Dataset: dataset (GitHub, UtrechtUniversity/insects). Classes: ant, bee, bee apis, bee bombus, beetle, beetle coccinellidae, beetle oedemeridae, bug, bug graphosoma, fly, fly empididae, fly sarcophagidae, fly small, hfly episyr, hfly eristal, hfly eupeo, hfly myathr, hfly sphaero, hoverfly syrphus, lepi, background non-insect, bird non-insect, dirt non-insect, shadow non-insect, scorpionfly, wasp.

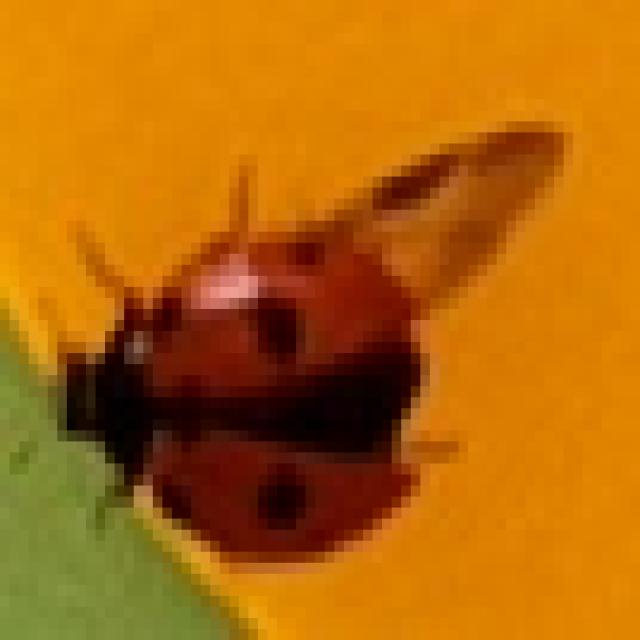
Label: beetle coccinellidae

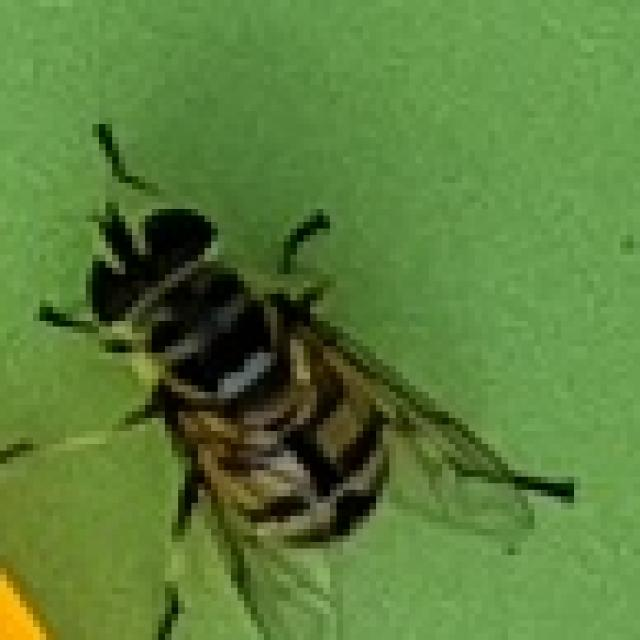
Label: hfly myathr

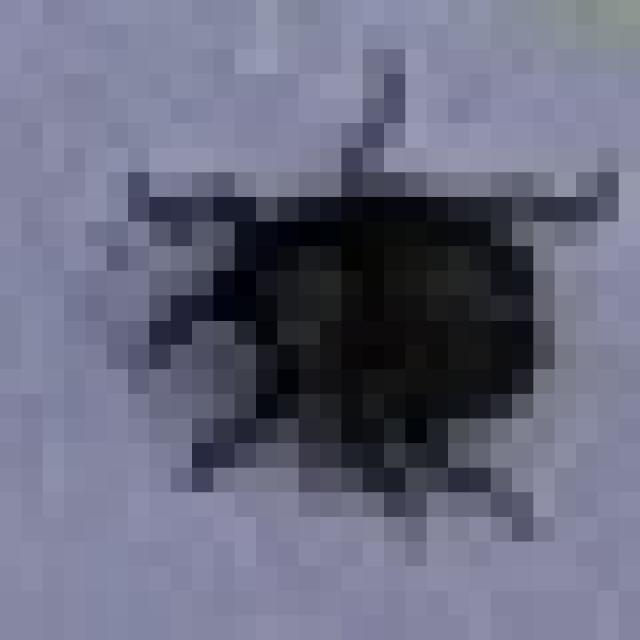
Label: beetle

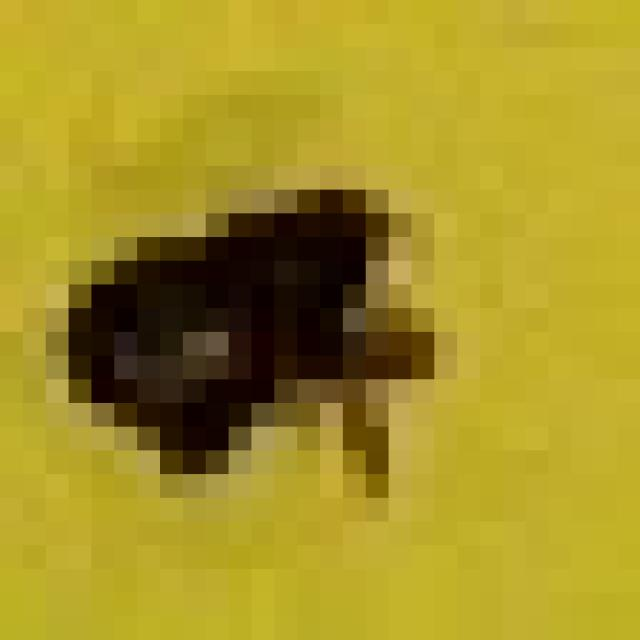
Label: dirt non-insect

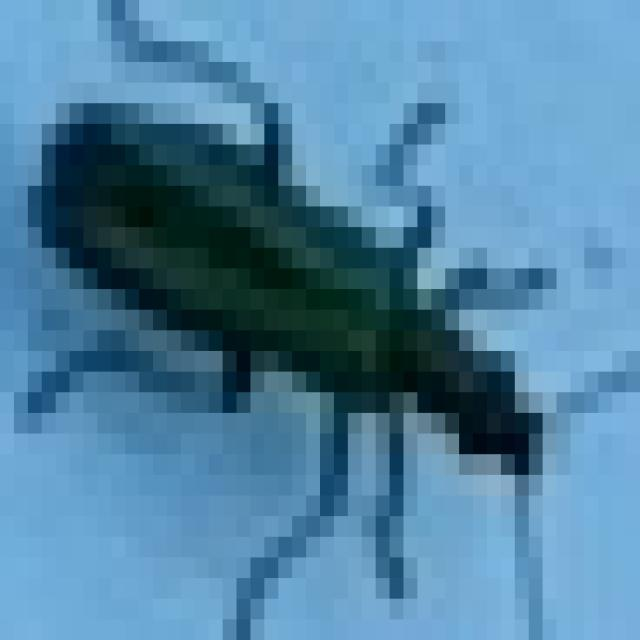
Label: beetle oedemeridae

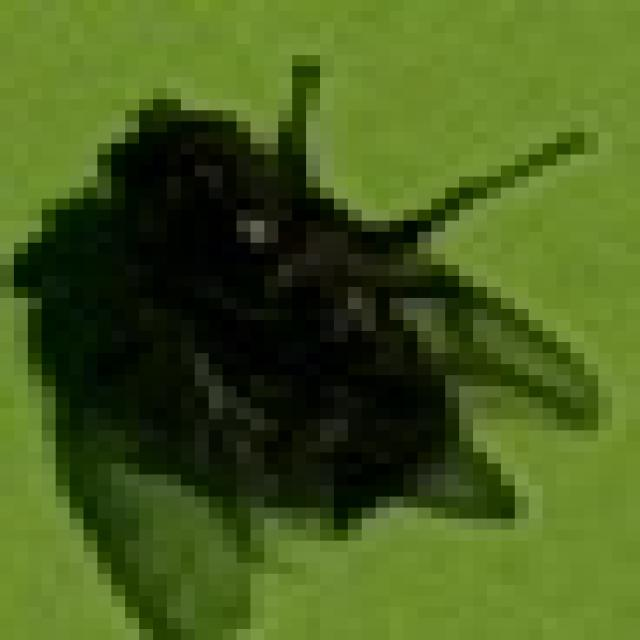
Label: fly
